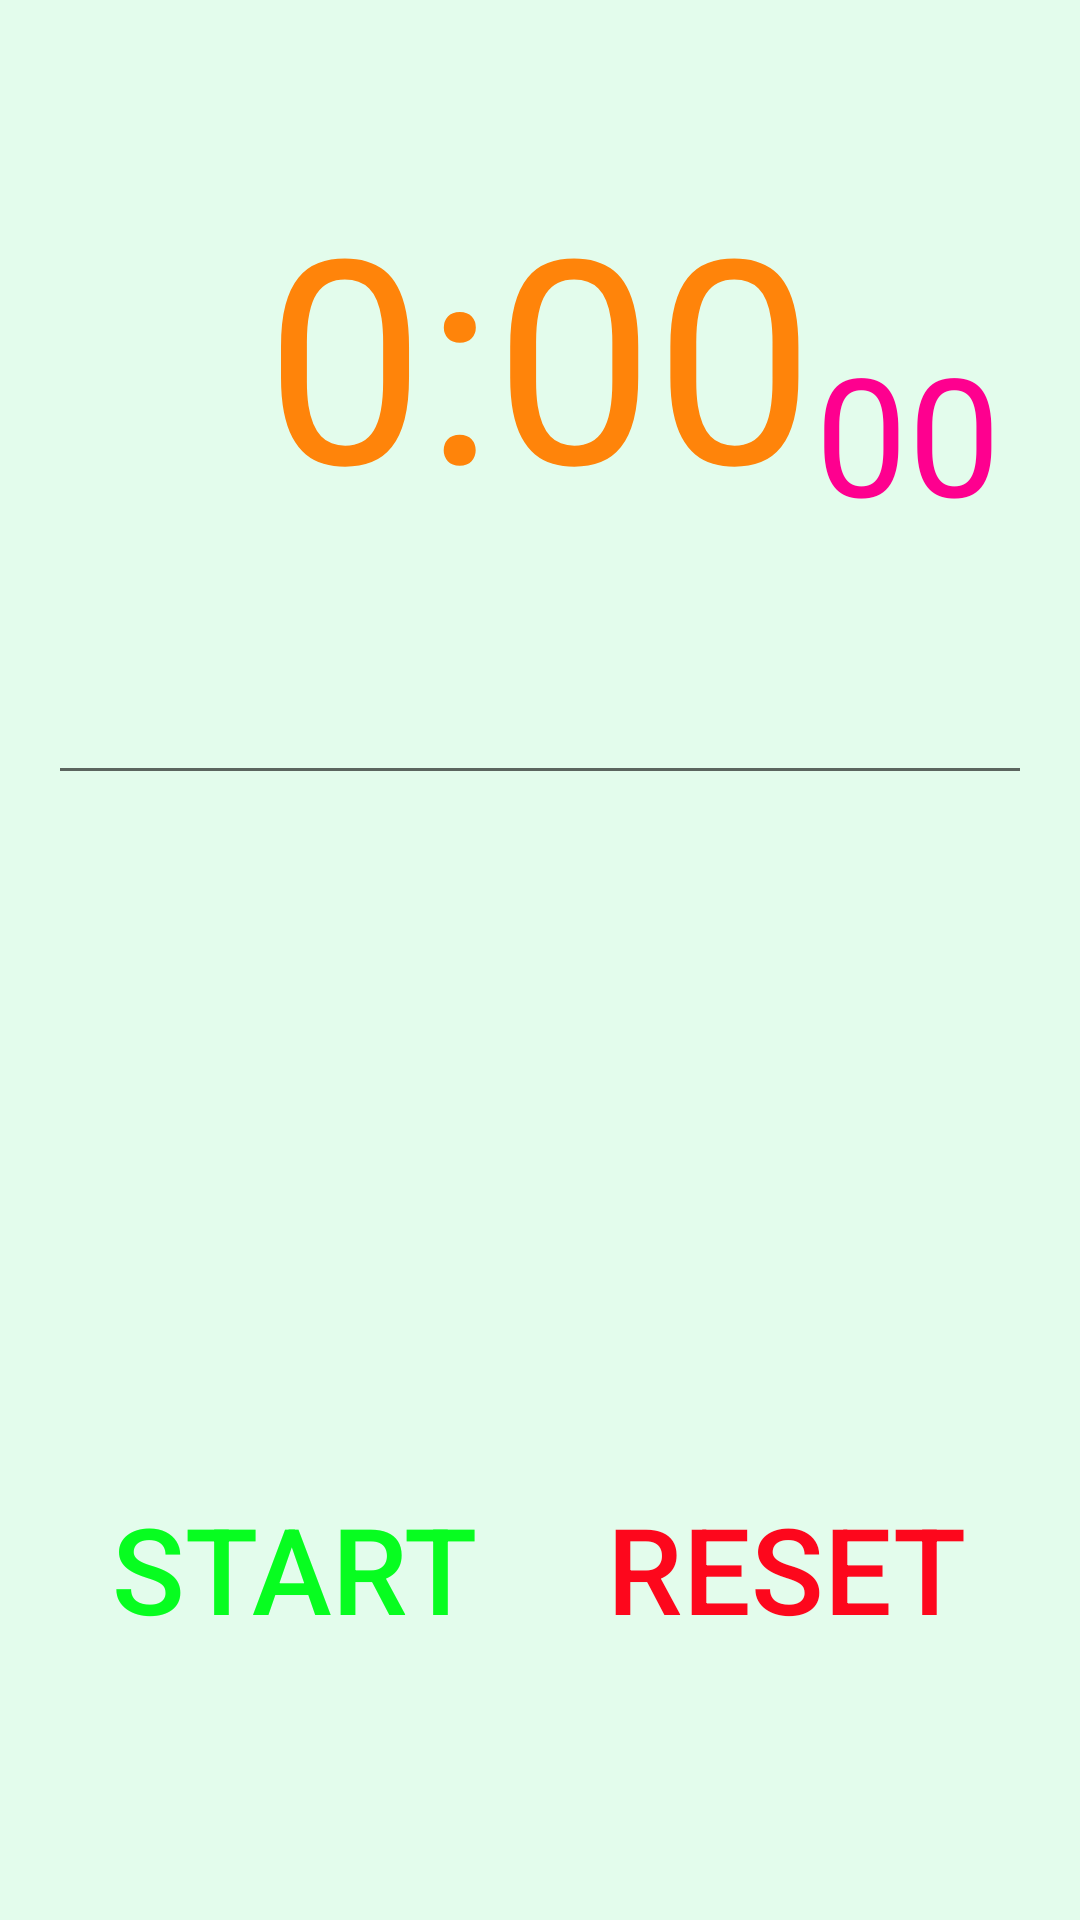

Here is an Android app screen rendered from its layout file. Give the layout XML and the strings, colors and styles it references.
<!-- AndroidManifest.xml: application theme AppTheme -->
<!-- res/layout/fragment_stopwatch.xml -->
<RelativeLayout xmlns:android="http://schemas.android.com/apk/res/android"
    xmlns:tools="http://schemas.android.com/tools"
    android:layout_width="match_parent"
    android:layout_height="match_parent"
    android:paddingBottom="@dimen/activity_vertical_margin"
    android:paddingLeft="@dimen/activity_horizontal_margin"
    android:paddingRight="@dimen/activity_horizontal_margin"
    android:paddingTop="@dimen/activity_vertical_margin"
    android:orientation="vertical"
    tools:context=".Stopwatch"
    android:background="#e3fcec">

    android:background="#020202">


    <LinearLayout
        android:orientation="vertical"
        android:layout_width="match_parent"
        android:layout_height="match_parent">

        <LinearLayout
            android:orientation="horizontal"
            android:layout_width="match_parent"
            android:layout_height="match_parent"
            android:layout_weight="1">

            <RelativeLayout
                android:layout_width="match_parent"
                android:layout_height="match_parent">

                <TextView
                    android:layout_width="wrap_content"
                    android:layout_height="wrap_content"
                    android:textAppearance="?android:attr/textAppearanceLarge"
                    android:text="0:00"
                    android:id="@+id/textView"
                    android:textSize="95dp"
                    android:textColor="#ff840a"
                    android:layout_centerVertical="true"
                    android:layout_centerHorizontal="true" />

                <TextView
                    android:layout_width="wrap_content"
                    android:layout_height="wrap_content"
                    android:textAppearance="?android:attr/textAppearanceLarge"
                    android:text="00"
                    android:id="@+id/textView2"
                    android:textSize="55dp"
                    android:textColor="#fe008f"
                    android:layout_alignBottom="@+id/textView"
                    android:layout_toRightOf="@+id/textView"
                    android:layout_toEndOf="@+id/textView" />

            </RelativeLayout>
        </LinearLayout>

        <LinearLayout
            android:orientation="horizontal"
            android:layout_width="match_parent"
            android:layout_height="match_parent"
            android:layout_weight="1">

            <ScrollView
                android:id="@+id/sv_laps"
                android:layout_width="match_parent"
                android:layout_height="177dp"
                android:layout_alignParentBottom="true">

                <EditText
                    android:id="@+id/et_laps"
                    android:layout_width="match_parent"
                    android:layout_height="match_parent"
                    android:text=""
                    android:textAppearance="?android:attr/textAppearanceLarge"
                    android:textColor="#028dff"
                    android:enabled="true"
                    android:editable="false" />

            </ScrollView>

        </LinearLayout>

        <LinearLayout
            android:orientation="horizontal"
            android:layout_width="match_parent"
            android:layout_height="match_parent"
            android:layout_weight="1">

            <Button
                android:layout_width="match_parent"
                android:layout_height="match_parent"
                android:text="Start"
                android:id="@+id/buttonS"
                android:layout_weight="1"
                android:textSize="40dp"
                android:textColor="#07fd20"
                android:background="#e3fcec" />

            <Button
                android:layout_width="match_parent"
                android:layout_height="match_parent"
                android:text="Reset"
                android:id="@+id/buttonR"
                android:layout_weight="1"
                android:textSize="40dp"
                android:textColor="#fd071c"
                android:background="#e3fcec" />
        </LinearLayout>

    </LinearLayout>

    <requestFocus
        android:layout_alignParentBottom="true"
        android:layout_centerHorizontal="true"
        android:layout_marginBottom="32dp" />

</RelativeLayout>
<!-- resources referenced by this layout -->
<resources>
  <dimen name="activity_horizontal_margin">16dp</dimen>
  <dimen name="activity_vertical_margin">16dp</dimen>
  <style name="AppTheme" parent="Theme.AppCompat.Light.NoActionBar">
          
          <item name="colorPrimary">@color/colorPrimary</item>
          <item name="colorPrimaryDark">@color/colorPrimaryDark</item>
          <item name="colorAccent">@color/colorAccent</item>
      </style>
  <!-- not gathered from this repository: default colours our renderer supplied (Android Studio template values) -->
  <color name="colorPrimary">#FF6200EE</color>
  <color name="colorPrimaryDark">#FF3700B3</color>
  <color name="colorAccent">#FF03DAC5</color>
</resources>
